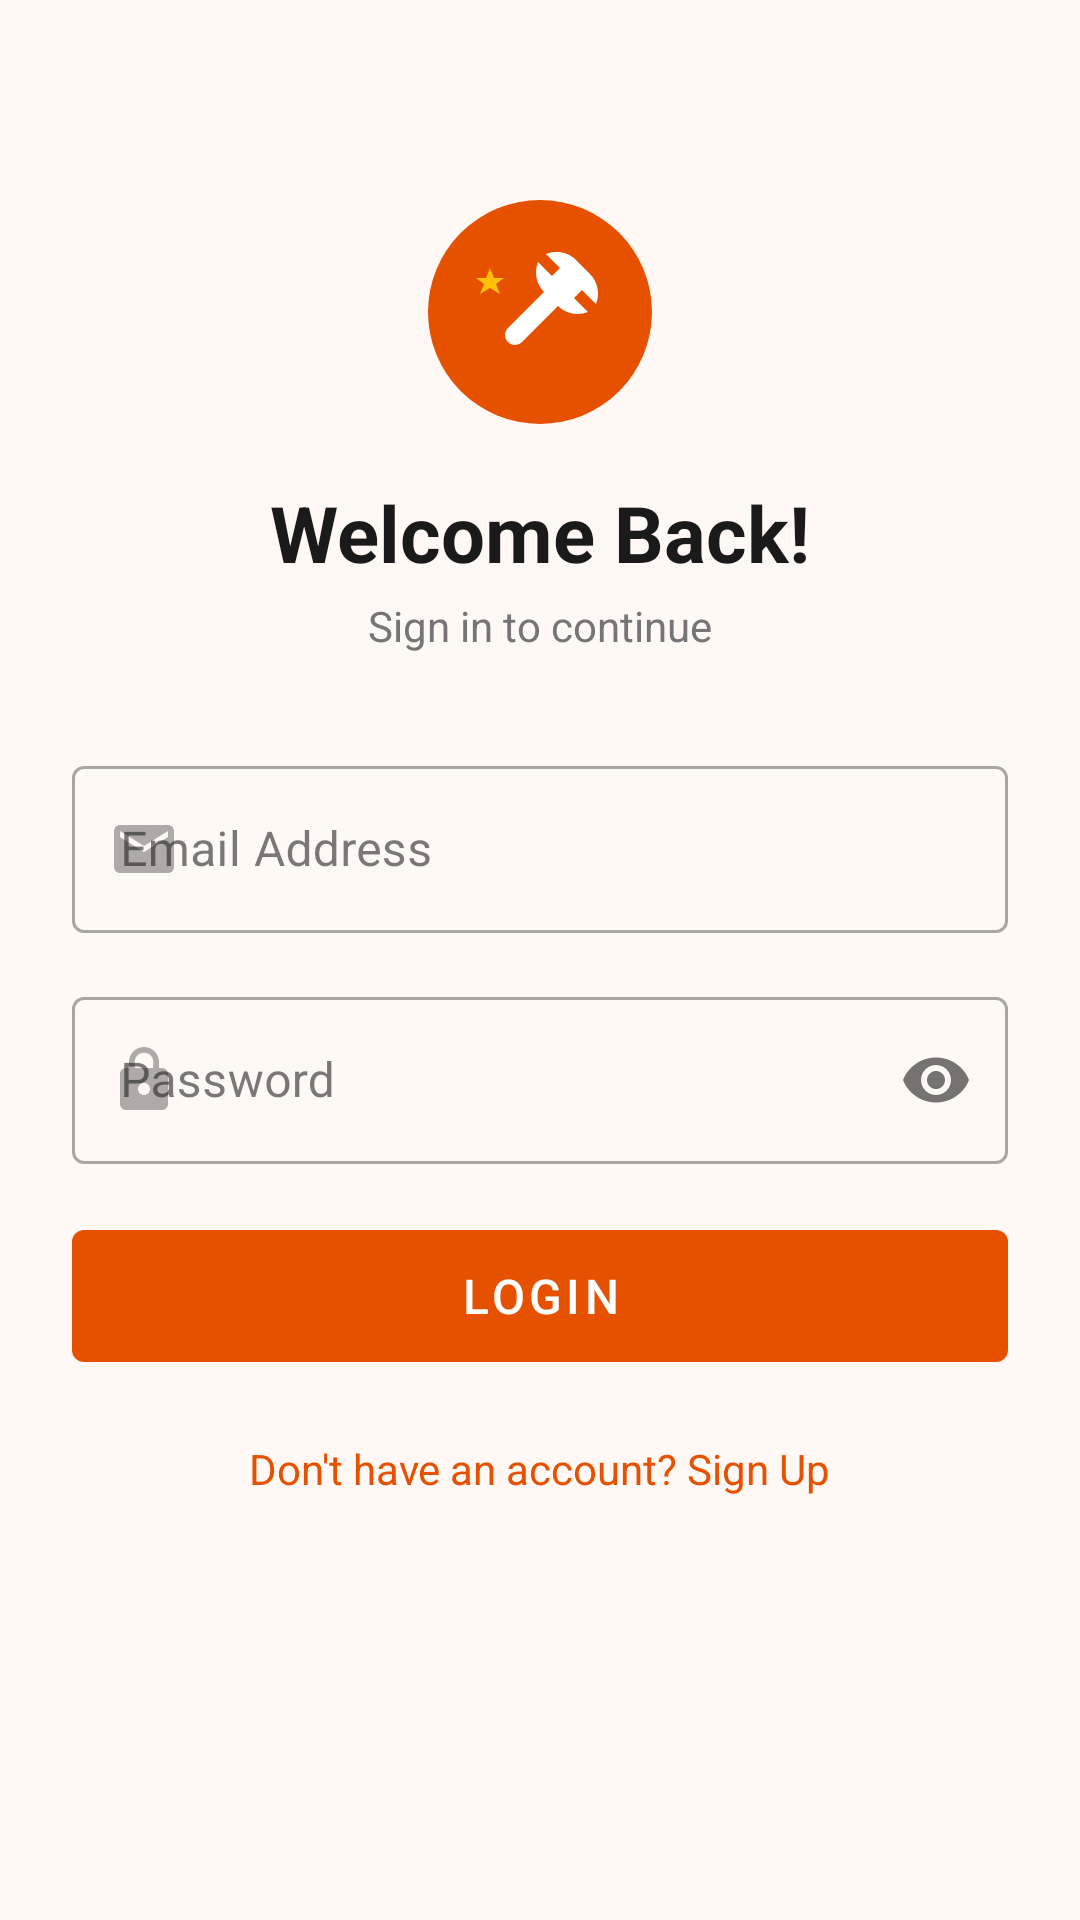

The Android layout XML behind this screen, and the referenced resources:
<!-- AndroidManifest.xml: application theme Theme.KaushalyaKarnataka -->
<!-- res/layout/activity_login.xml -->
<?xml version="1.0" encoding="utf-8"?>
<ScrollView xmlns:android="http://schemas.android.com/apk/res/android"
    xmlns:app="http://schemas.android.com/apk/res-auto"
    android:layout_width="match_parent"
    android:layout_height="match_parent"
    android:fillViewport="true"
    android:background="@color/background">

    <androidx.constraintlayout.widget.ConstraintLayout
        android:layout_width="match_parent"
        android:layout_height="wrap_content"
        android:padding="24dp">

        <ImageView
            android:id="@+id/ivLogo"
            android:layout_width="80dp"
            android:layout_height="80dp"
            android:src="@drawable/ic_logo"
            android:contentDescription="Logo"
            app:layout_constraintTop_toTopOf="parent"
            app:layout_constraintStart_toStartOf="parent"
            app:layout_constraintEnd_toEndOf="parent"
            android:layout_marginTop="40dp" />

        <TextView
            android:id="@+id/tvTitle"
            android:layout_width="wrap_content"
            android:layout_height="wrap_content"
            android:text="Welcome Back!"
            android:textSize="26sp"
            android:textStyle="bold"
            android:textColor="@color/on_background"
            app:layout_constraintTop_toBottomOf="@id/ivLogo"
            app:layout_constraintStart_toStartOf="parent"
            app:layout_constraintEnd_toEndOf="parent"
            android:layout_marginTop="16dp" />

        <TextView
            android:id="@+id/tvSubtitle"
            android:layout_width="wrap_content"
            android:layout_height="wrap_content"
            android:text="Sign in to continue"
            android:textSize="14sp"
            android:textColor="@color/on_surface_variant"
            app:layout_constraintTop_toBottomOf="@id/tvTitle"
            app:layout_constraintStart_toStartOf="parent"
            app:layout_constraintEnd_toEndOf="parent"
            android:layout_marginTop="4dp" />

        <com.google.android.material.textfield.TextInputLayout
            android:id="@+id/tilEmail"
            style="@style/Widget.MaterialComponents.TextInputLayout.OutlinedBox"
            android:layout_width="0dp"
            android:layout_height="wrap_content"
            android:hint="Email Address"
            app:startIconDrawable="@drawable/ic_email"
            app:layout_constraintTop_toBottomOf="@id/tvSubtitle"
            app:layout_constraintStart_toStartOf="parent"
            app:layout_constraintEnd_toEndOf="parent"
            android:layout_marginTop="32dp">

            <com.google.android.material.textfield.TextInputEditText
                android:id="@+id/etEmail"
                android:layout_width="match_parent"
                android:layout_height="wrap_content"
                android:inputType="textEmailAddress" />
        </com.google.android.material.textfield.TextInputLayout>

        <com.google.android.material.textfield.TextInputLayout
            android:id="@+id/tilPassword"
            style="@style/Widget.MaterialComponents.TextInputLayout.OutlinedBox"
            android:layout_width="0dp"
            android:layout_height="wrap_content"
            android:hint="Password"
            app:startIconDrawable="@drawable/ic_lock"
            app:passwordToggleEnabled="true"
            app:layout_constraintTop_toBottomOf="@id/tilEmail"
            app:layout_constraintStart_toStartOf="parent"
            app:layout_constraintEnd_toEndOf="parent"
            android:layout_marginTop="16dp">

            <com.google.android.material.textfield.TextInputEditText
                android:id="@+id/etPassword"
                android:layout_width="match_parent"
                android:layout_height="wrap_content"
                android:inputType="textPassword" />
        </com.google.android.material.textfield.TextInputLayout>

        <ProgressBar
            android:id="@+id/progressBar"
            android:layout_width="wrap_content"
            android:layout_height="wrap_content"
            android:visibility="gone"
            app:layout_constraintTop_toBottomOf="@id/tilPassword"
            app:layout_constraintStart_toStartOf="parent"
            app:layout_constraintEnd_toEndOf="parent"
            android:layout_marginTop="8dp" />

        <com.google.android.material.button.MaterialButton
            android:id="@+id/btnLogin"
            android:layout_width="0dp"
            android:layout_height="56dp"
            android:text="Login"
            android:textSize="16sp"
            app:layout_constraintTop_toBottomOf="@id/progressBar"
            app:layout_constraintStart_toStartOf="parent"
            app:layout_constraintEnd_toEndOf="parent"
            android:layout_marginTop="16dp" />

        <TextView
            android:id="@+id/tvSignup"
            android:layout_width="wrap_content"
            android:layout_height="wrap_content"
            android:text="Don't have an account? Sign Up"
            android:textColor="@color/primary"
            android:textSize="14sp"
            android:clickable="true"
            android:focusable="true"
            android:padding="8dp"
            app:layout_constraintTop_toBottomOf="@id/btnLogin"
            app:layout_constraintStart_toStartOf="parent"
            app:layout_constraintEnd_toEndOf="parent"
            android:layout_marginTop="12dp" />

    </androidx.constraintlayout.widget.ConstraintLayout>
</ScrollView>
<!-- resources referenced by this layout -->
<resources>
  <color name="background">#FFF8F5</color>
  <color name="on_background">#1A1A1A</color>
  <color name="on_surface_variant">#757575</color>
  <color name="primary">#E65100</color>
  <!-- drawable ic_email (drawable) -->
  <vector xmlns:android="http://schemas.android.com/apk/res/android"
      android:width="24dp" android:height="24dp"
      android:viewportWidth="24" android:viewportHeight="24">
    <path android:fillColor="?attr/colorControlNormal"
        android:pathData="M20,4H4C2.9,4 2.01,4.9 2.01,6L2,18c0,1.1 0.9,2 2,2h16c1.1,0 2,-0.9 2,-2V6c0,-1.1 -0.9,-2 -2,-2zM20,8l-8,5 -8,-5V6l8,5 8,-5v2z"/>
  </vector>
  <!-- drawable ic_lock (drawable) -->
  <vector xmlns:android="http://schemas.android.com/apk/res/android"
      android:width="24dp" android:height="24dp"
      android:viewportWidth="24" android:viewportHeight="24">
    <path android:fillColor="?attr/colorControlNormal"
        android:pathData="M18,8h-1V6c0,-2.76 -2.24,-5 -5,-5S7,3.24 7,6v2H6c-1.1,0 -2,0.9 -2,2v10c0,1.1 0.9,2 2,2h12c1.1,0 2,-0.9 2,-2V10c0,-1.1 -0.9,-2 -2,-2zM12,17c-1.1,0 -2,-0.9 -2,-2s0.9,-2 2,-2 2,0.9 2,2 -0.9,2 -2,2zM15.1,8H8.9V6c0,-1.71 1.39,-3.1 3.1,-3.1 1.71,0 3.1,1.39 3.1,3.1v2z"/>
  </vector>
  <!-- drawable ic_logo (drawable) -->
  <vector xmlns:android="http://schemas.android.com/apk/res/android"
      android:width="120dp"
      android:height="120dp"
      android:viewportWidth="120"
      android:viewportHeight="120">
      
      <path android:fillColor="#E65100"
          android:pathData="M60,60m-56,0a56,56 0,1 1,112 0a56,56 0,1 1,-112 0" />
      
      <path android:fillColor="#FFFFFF"
          android:pathData="M78,34 C74,30 68,29 63,31 L70,38 L66,42 L59,35 C57,40 58,46 62,50 L44,68 C42,70 42,73 44,75 C46,77 49,77 51,75 L69,57 C73,61 79,62 84,60 L77,53 L81,49 L88,56 C90,51 89,45 85,41 L78,34Z" />
      
      <path android:fillColor="#FFC107"
          android:pathData="M35,38 L37,43 L42,43 L38,46 L40,51 L35,48 L30,51 L32,46 L28,43 L33,43Z" />
  </vector>
  <style name="Theme.KaushalyaKarnataka" parent="Theme.MaterialComponents.DayNight.NoActionBar">
          <item name="colorPrimary">@color/primary</item>
          <item name="colorPrimaryVariant">@color/primary_dark</item>
          <item name="colorOnPrimary">@color/on_primary</item>
          <item name="colorSecondary">@color/secondary</item>
          <item name="colorOnSecondary">@color/on_secondary</item>
          <item name="android:colorBackground">@color/background</item>
          <item name="colorSurface">@color/surface</item>
          <item name="colorOnSurface">@color/on_surface</item>
          <item name="colorError">@color/error</item>
          <item name="android:windowBackground">@color/background</item>
          <item name="android:statusBarColor">@color/primary_dark</item>
          <item name="android:navigationBarColor">@color/surface</item>
      </style>
  <color name="primary_dark">#BF360C</color>
  <color name="on_primary">#FFFFFF</color>
  <color name="secondary">#1565C0</color>
  <color name="on_secondary">#FFFFFF</color>
  <color name="surface">#FFFFFF</color>
  <color name="on_surface">#212121</color>
  <color name="error">#B00020</color>
</resources>
